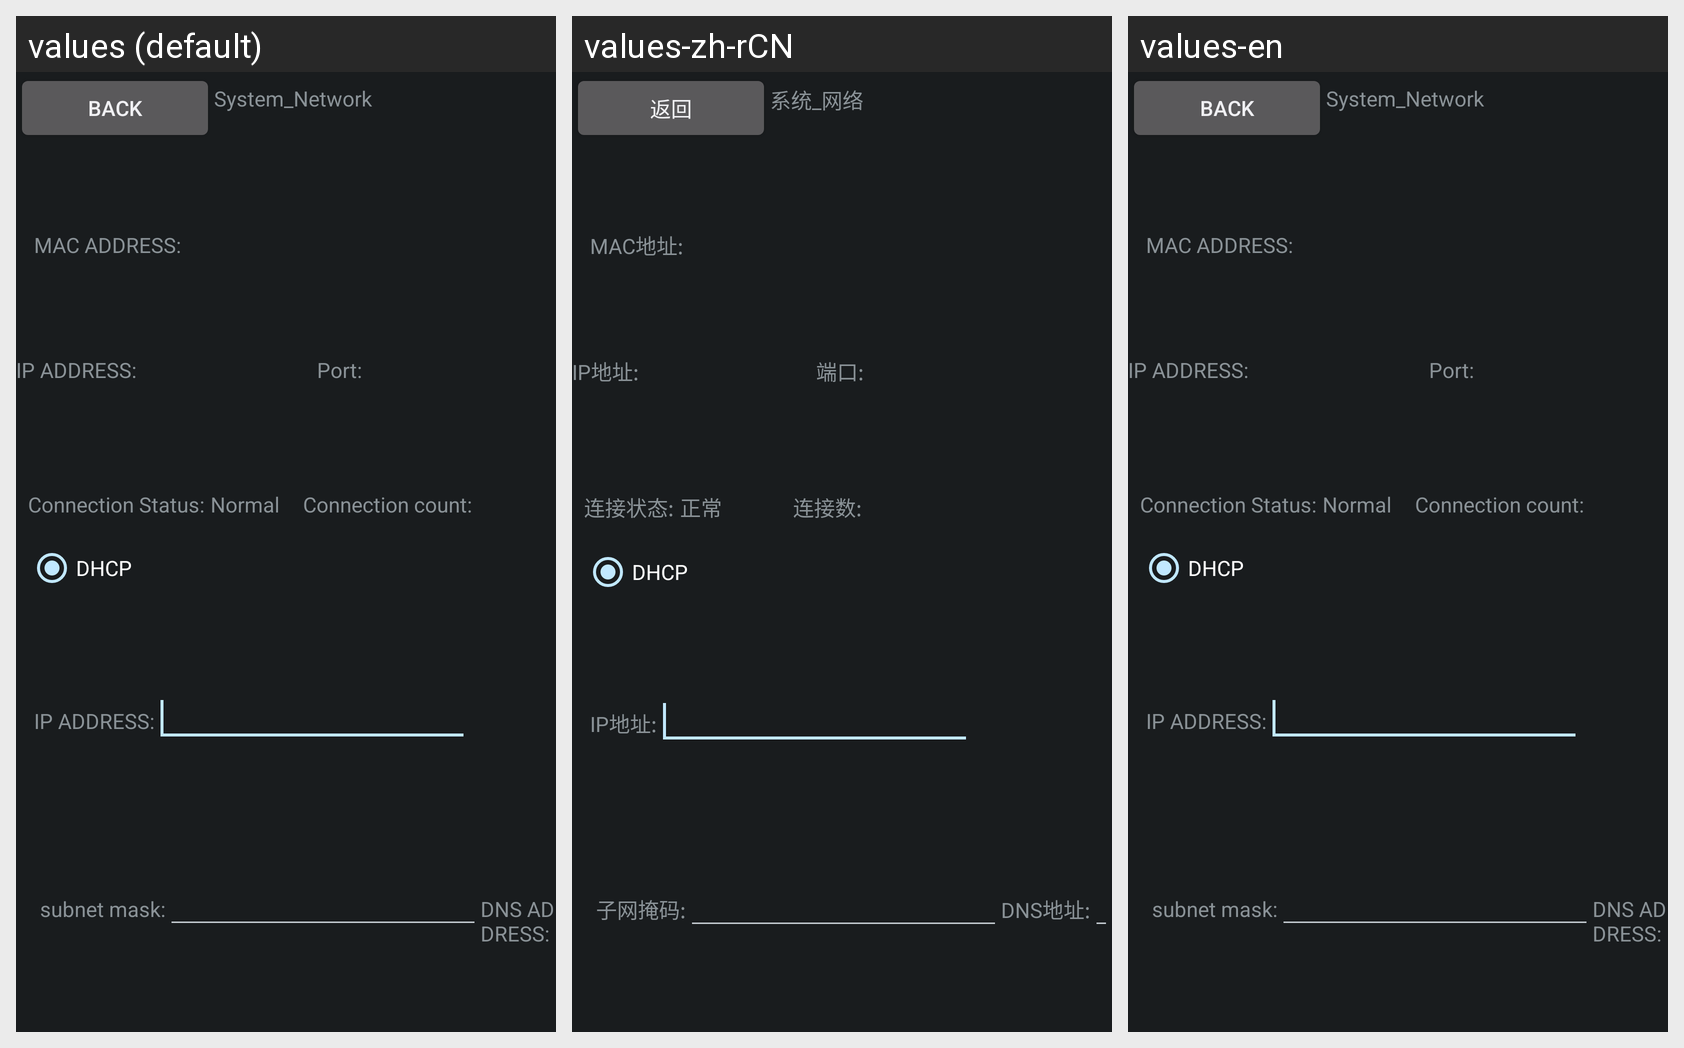

The same Android screen rendered under several of its app's locales, left to right. List the strings drawn on it with the default value and each locale's translation.
Android screen res/layout/ethernet.xml rendered under 3 locales, left to right: values (default), values-zh-rCN, values-en. Device: Nexus 5 (rendered at 1080×1920; each locale shown at half size, 540×960, under a caption strip naming it); theme android:Theme.DeviceDefault.NoActionBar.Fullscreen.
Strings drawn on this screen, with the default value and each locale's value (text and hints the layout hard-codes, and strings that could not be matched under every locale, appear in the picture but are not listed):

btn_back_list
  values: Back
  values-zh-rCN: 返回
  values-en: Back

system_network
  values: System_Network
  values-zh-rCN: 系统_网络
  values-en: System_Network

system_network_mac_add
  values: MAC ADDRESS:
  values-zh-rCN: MAC地址:
  values-en: MAC ADDRESS:

system_network_ip_add
  values: IP ADDRESS:
  values-zh-rCN: IP地址:
  values-en: IP ADDRESS:

system_network_ip_port
  values: Port:
  values-zh-rCN: 端口:
  values-en: Port:

system_network_connectstate
  values: Connection Status:
  values-zh-rCN: 连接状态:
  values-en: Connection Status:

system_network_connectnormal
  values: Normal
  values-zh-rCN: 正常
  values-en: Normal

system_network_connectcounts
  values: Connection count:
  values-zh-rCN: 连接数:
  values-en: Connection count:

text_DHCP
  values: DHCP
  values-zh-rCN: DHCP
  values-en: DHCP

system_network_subnetmask
  values: subnet mask:
  values-zh-rCN: 子网掩码:
  values-en: subnet mask:

system_network_dns_address
  values: DNS ADDRESS:
  values-zh-rCN: DNS地址:
  values-en: DNS ADDRESS:
